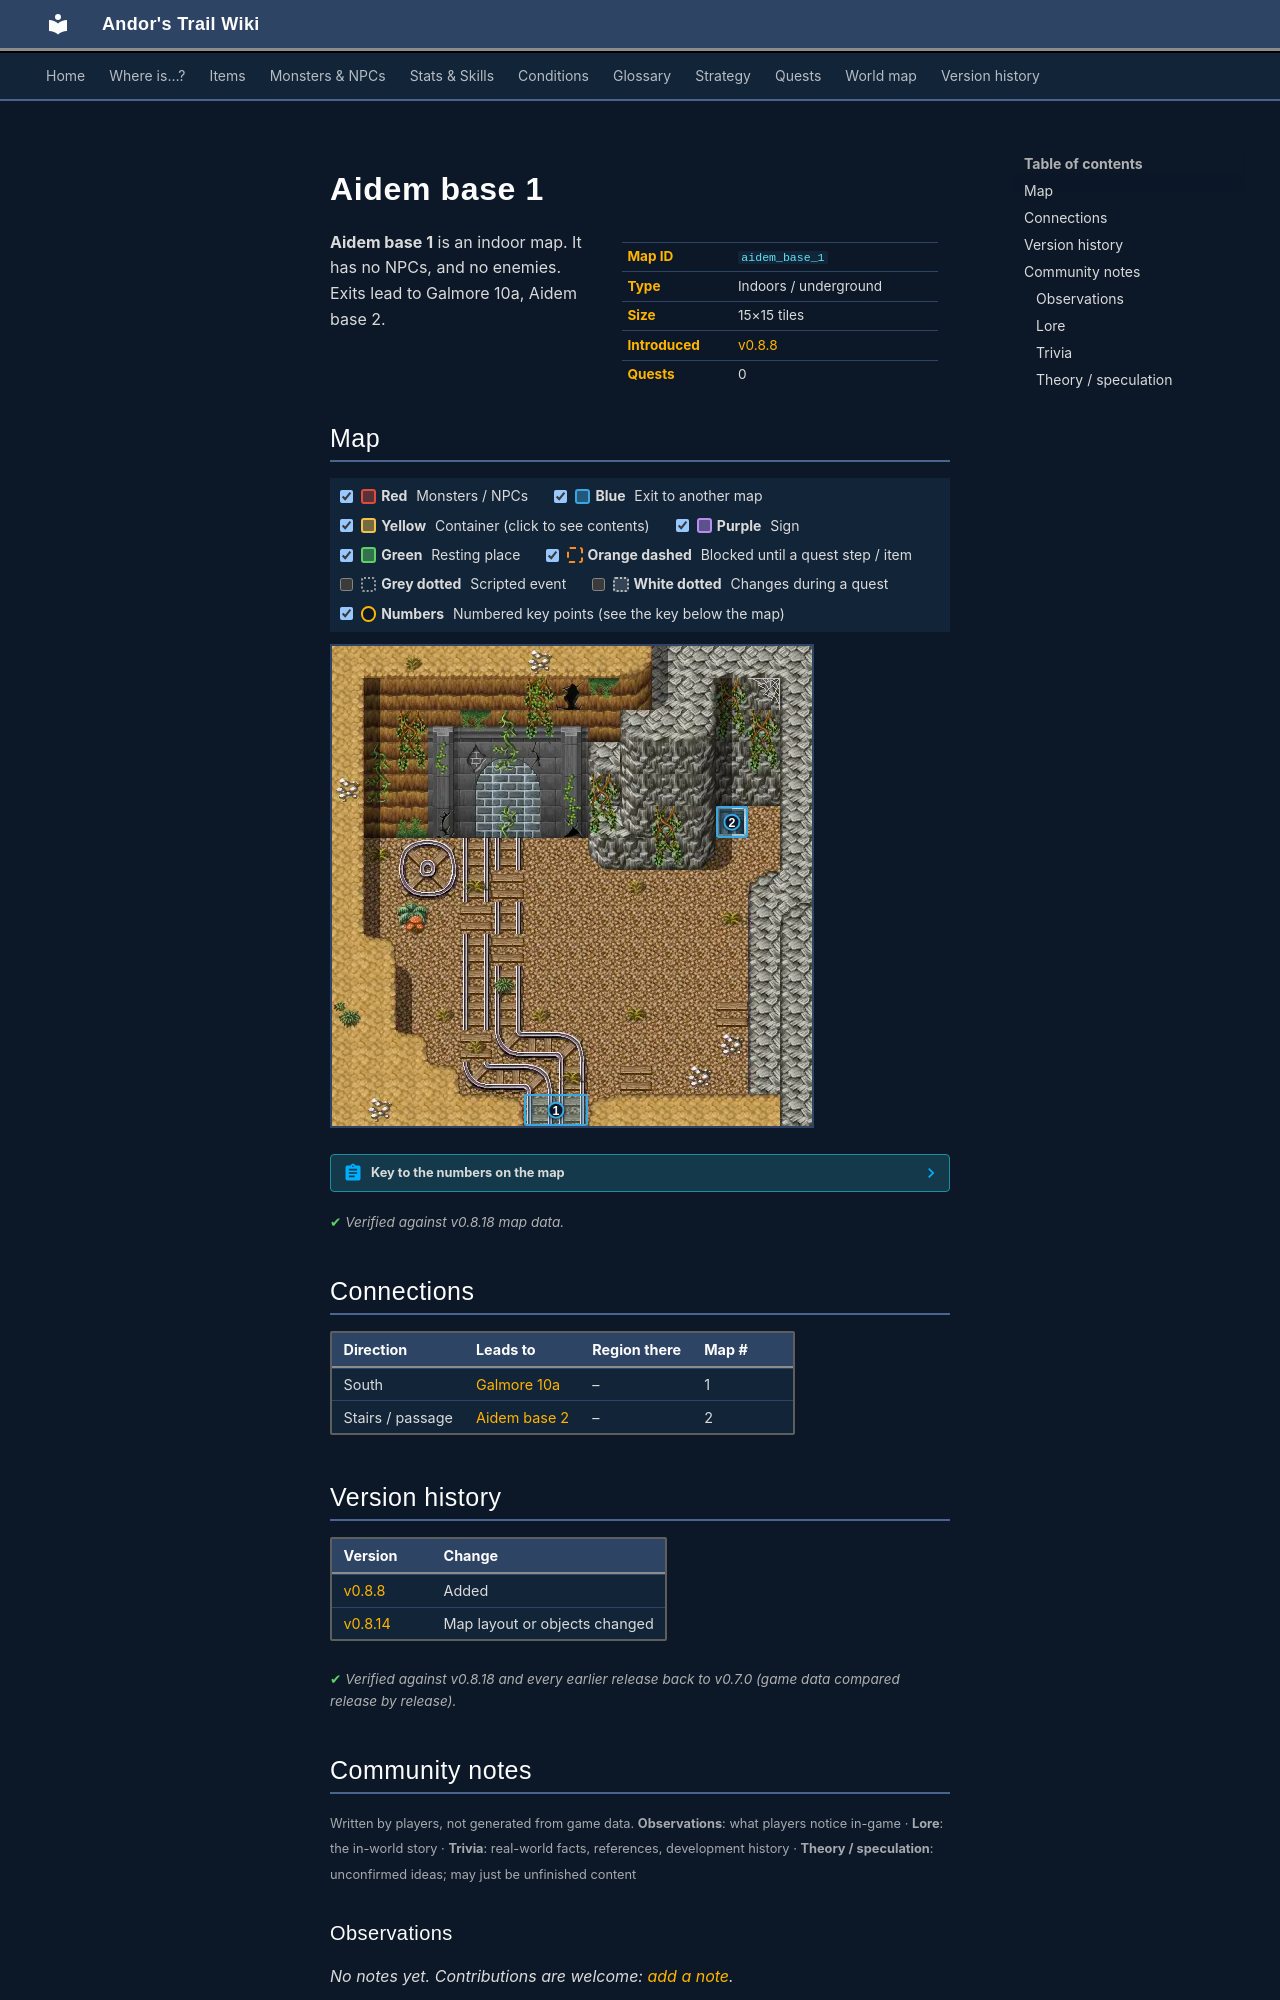

repository: asdfghjkl628/Andor-s-Trail-Wikiiii · page: maps/aidem_base_1/index.html · generator: mkdocs

---
description: "Aidem base 1 is an indoor location in Andor's Trail. Exits to Galmore 10a, Aidem base 2."
---

# Aidem base 1

<div class="infobox" markdown>

| | |
|---|---|
| **Map ID** | `aidem_base_1` |
| **Type** | Indoors / underground |
| **Size** | 15×15 tiles |
| **Introduced** | [v0.8.8](../versions/0.8.8.md) |
| **Quests** | 0 |

</div>

**Aidem base 1** is an indoor map. It has no NPCs, and no enemies. Exits lead to Galmore 10a, Aidem base 2.

## Map

<div class="map-legend" markdown="0"><label class="lg"><input type="checkbox" data-t="spawn" checked><span class="sw sw-spawn"></span><b>Red</b>&nbsp;Monsters / NPCs</label><label class="lg"><input type="checkbox" data-t="mapchange" checked><span class="sw sw-mapchange"></span><b>Blue</b>&nbsp;Exit to another map</label><label class="lg"><input type="checkbox" data-t="container" checked><span class="sw sw-container"></span><b>Yellow</b>&nbsp;Container (click to see contents)</label><label class="lg"><input type="checkbox" data-t="sign" checked><span class="sw sw-sign"></span><b>Purple</b>&nbsp;Sign</label><label class="lg"><input type="checkbox" data-t="rest" checked><span class="sw sw-rest"></span><b>Green</b>&nbsp;Resting place</label><label class="lg"><input type="checkbox" data-t="key" checked><span class="sw sw-key"></span><b>Orange dashed</b>&nbsp;Blocked until a quest step / item</label><label class="lg"><input type="checkbox" data-t="script"><span class="sw sw-script"></span><b>Grey dotted</b>&nbsp;Scripted event</label><label class="lg"><input type="checkbox" data-t="replace"><span class="sw sw-replace"></span><b>White dotted</b>&nbsp;Changes during a quest</label><label class="lg"><input type="checkbox" data-t="pin" checked><span class="sw sw-pin"></span><b>Numbers</b>&nbsp;Numbered key points (see the key below the map)</label></div>

<div class="map-wrap hide-script hide-replace" markdown="0"><img src="../../assets/maps/aidem_base_1.webp" alt="Map of Aidem base 1" width="480" height="480" loading="lazy"><a id="place-outside" class="mo mo-mapchange" href="../galmore_10a/#place-aidem_base" title="Exit to Galmore 10a" style="left:40.000%;top:93.333%;width:13.333%;height:6.667%"></a><a id="place-down" class="mo mo-mapchange" href="../aidem_base_2/#place-up" title="Exit to Aidem base 2" style="left:80.000%;top:33.333%;width:6.667%;height:6.667%"></a><a class="pin pin-exit" href="#key-1" style="left:46.667%;top:96.667%" title="Exit (south): to [Galmore 10a](galmore_10a.md)">1</a><a class="pin pin-exit" href="#key-2" style="left:83.333%;top:36.667%" title="Exit (stairs / passage): to [Aidem base 2](aidem_base_2.md)">2</a></div>

??? abstract "Key to the numbers on the map"

    | # | What | Details |
    |---|---|---|
    | <span id="key-1"></span>1 | Exit (south) | to [Galmore 10a](galmore_10a.md) |
    | <span id="key-2"></span>2 | Exit (stairs / passage) | to [Aidem base 2](aidem_base_2.md) |


<p class="verified">Verified against v0.8.18 map data.</p>

## Connections

| Direction | Leads to | Region there | Map # |
|---|---|---|---|
| South | [Galmore 10a](galmore_10a.md) | – | 1 |
| Stairs / passage | [Aidem base 2](aidem_base_2.md) | – | 2 |


## Version history

| Version | Change |
|---|---|
| [v0.8.8](../versions/0.8.8.md) | Added |
| [v0.8.14](../versions/0.8.14.md) | Map layout or objects changed |

<p class="verified">Verified against v0.8.18 and every earlier release back to v0.7.0 (game data compared release by release).</p>


## Community notes

<small>Written by players, not generated from game data. **Observations**: what players notice in-game · **Lore**: the in-world story · **Trivia**: real-world facts, references, development history · **Theory / speculation**: unconfirmed ideas; may just be unfinished content</small>

### Observations

*No notes yet. Contributions are welcome: [add a note](https://github.com/asdfghjkl628/Andor-s-Trail-Wikiiii/new/main/notes/maps?filename=aidem_base_1.md&value=%23%23%20Observations%0A%0A%3C%21--%20what%20players%20notice%20in-game%20--%3E%0A%0A%23%23%20Lore%0A%0A%3C%21--%20the%20in-world%20story%20--%3E%0A%0A%23%23%20Trivia%0A%0A%3C%21--%20real-world%20facts%2C%20references%2C%20development%20history%20--%3E%0A%0A%23%23%20Theory%20/%20speculation%0A%0A%3C%21--%20unconfirmed%20ideas%3B%20may%20just%20be%20unfinished%20content%20--%3E%0A).*

### Lore

*No notes yet. Contributions are welcome: [add a note](https://github.com/asdfghjkl628/Andor-s-Trail-Wikiiii/new/main/notes/maps?filename=aidem_base_1.md&value=%23%23%20Observations%0A%0A%3C%21--%20what%20players%20notice%20in-game%20--%3E%0A%0A%23%23%20Lore%0A%0A%3C%21--%20the%20in-world%20story%20--%3E%0A%0A%23%23%20Trivia%0A%0A%3C%21--%20real-world%20facts%2C%20references%2C%20development%20history%20--%3E%0A%0A%23%23%20Theory%20/%20speculation%0A%0A%3C%21--%20unconfirmed%20ideas%3B%20may%20just%20be%20unfinished%20content%20--%3E%0A).*

### Trivia

*No notes yet. Contributions are welcome: [add a note](https://github.com/asdfghjkl628/Andor-s-Trail-Wikiiii/new/main/notes/maps?filename=aidem_base_1.md&value=%23%23%20Observations%0A%0A%3C%21--%20what%20players%20notice%20in-game%20--%3E%0A%0A%23%23%20Lore%0A%0A%3C%21--%20the%20in-world%20story%20--%3E%0A%0A%23%23%20Trivia%0A%0A%3C%21--%20real-world%20facts%2C%20references%2C%20development%20history%20--%3E%0A%0A%23%23%20Theory%20/%20speculation%0A%0A%3C%21--%20unconfirmed%20ideas%3B%20may%20just%20be%20unfinished%20content%20--%3E%0A).*
